Image classification data set "datasets" (ncwillis/Computer-Vision---Hand-Gesture-Recognition on GitHub). Class labels (6): fist, ok train, peace, rad, thumbs up, wave.

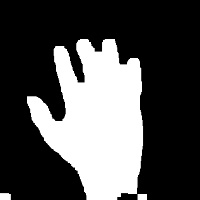
Label: wave

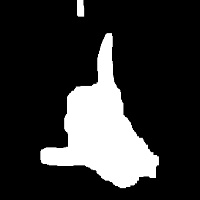
Label: rad

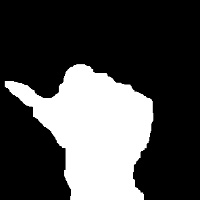
Label: thumbs up

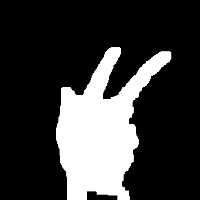
Label: peace

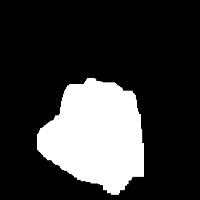
Label: fist

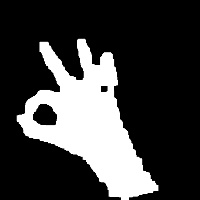
Label: ok train
